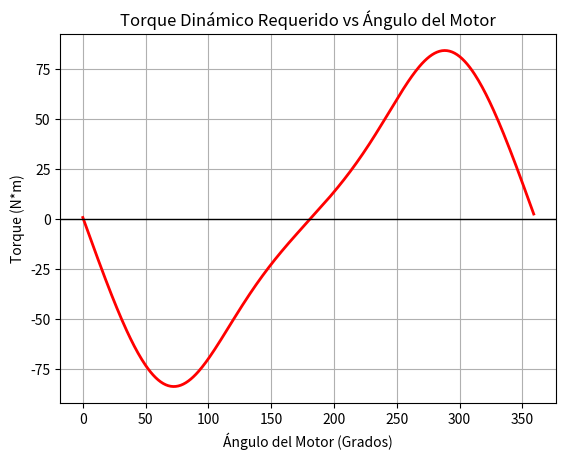

Recreate this plot in Python.
import numpy as np
import matplotlib.pyplot as plt

# ==========================================
# 1. PARÁMETROS DEL SISTEMA
# ==========================================
# Geometría (metros)
L2, L3 = 0.05, 0.12  
# Masas (kg) e Inercias (kg*m^2)
m2, m3, m4 = 1.0, 2.0, 1.5 
I2, I3 = 0.01, 0.05
g = 9.81
F_gas = 1500.0 # Fuerza de compresión constante (N)

# Condiciones de Operación
RPM = 300
w2 = RPM * (2 * np.pi / 60) # rad/s
alpha2 = 0.0 # Motor a velocidad constante

# Arrays para guardar resultados y graficar
angulos_motor = np.arange(0, 360, 1) # De 0 a 359 grados
torque_motor = []

# ==========================================
# 2. EL BUCLE DE 360 GRADOS
# ==========================================
for angulo in angulos_motor:
    th2 = np.radians(angulo)
    
    # --- A. CINEMÁTICA (La caja negra resuelta) ---
    # Ángulos y posiciones
    th3 = np.arcsin((-L2 * np.sin(th2)) / L3)
    # Velocidades
    w3 = (-L2 * w2 * np.cos(th2)) / (L3 * np.cos(th3))
    # Aceleraciones
    alpha3 = (L2 * w2**2 * np.sin(th2) + L3 * w3**2 * np.sin(th3)) / (L3 * np.cos(th3))
    apx = -L2 * w2**2 * np.cos(th2) - L3 * alpha3 * np.sin(th3) - L3 * w3**2 * np.cos(th3)
    
    # Aceleraciones de los Centros de Gravedad (Asumiendo CG a la mitad de las barras)
    aG2x = -(L2/2) * w2**2 * np.cos(th2)
    aG2y = -(L2/2) * w2**2 * np.sin(th2)
    
    aG3x = -L2 * w2**2 * np.cos(th2) - (L3/2) * alpha3 * np.sin(th3) - (L3/2) * w3**2 * np.cos(th3)
    aG3y = -L2 * w2**2 * np.sin(th2) + (L3/2) * alpha3 * np.cos(th3) - (L3/2) * w3**2 * np.sin(th3)
    
    # Distancias a los pasadores (R) desde los CG
    R12x, R12y = -(L2/2)*np.cos(th2), -(L2/2)*np.sin(th2)
    R32x, R32y =  (L2/2)*np.cos(th2),  (L2/2)*np.sin(th2)
    R23x, R23y = -(L3/2)*np.cos(th3), -(L3/2)*np.sin(th3)
    R43x, R43y =  (L3/2)*np.cos(th3),  (L3/2)*np.sin(th3)

    # --- B. LA SÚPER MATRIZ DINÁMICA DE D'ALEMBERT ---
    A = np.zeros((8, 8))
    B = np.zeros(8)
    # Orden de Incógnitas: [F12x, F12y, F23x, F23y, F34x, F34y, F14N, Tm]

    # Eslabón 4 (Pistón)
    A[0, 4] = 1; B[0] = F_gas + m4 * apx
    A[1, 5] = 1; A[1, 6] = 1; B[1] = m4 * g

    # Eslabón 3 (Biela)
    A[2, 2] = 1; A[2, 4] = -1; B[2] = m3 * aG3x
    A[3, 3] = 1; A[3, 5] = -1; B[3] = m3 * aG3y + m3 * g
    A[4, 2] = -R23y; A[4, 3] = R23x; A[4, 4] = R43y; A[4, 5] = -R43x; B[4] = I3 * alpha3

    # Eslabón 2 (Manivela)
    A[5, 0] = 1; A[5, 2] = -1; B[5] = m2 * aG2x
    A[6, 1] = 1; A[6, 3] = -1; B[6] = m2 * aG2y + m2 * g
    A[7, 0] = -R12y; A[7, 1] = R12x; A[7, 2] = R32y; A[7, 3] = -R32x; A[7, 7] = 1; B[7] = I2 * alpha2

    # --- C. RESOLVER ---
    X = np.linalg.solve(A, B)
    torque_motor.append(X[7]) # Guardamos el Tm (posición 7)

# ==========================================
# 3. RESULTADOS Y GRÁFICA
# ==========================================
torque_pico = max(np.abs(torque_motor))

print(f"TORQUE PICO REQUERIDO: {torque_pico:.2f} N*m")

plt.plot(angulos_motor, torque_motor, color='red', linewidth=2)
plt.title("Torque Dinámico Requerido vs Ángulo del Motor")
plt.xlabel("Ángulo del Motor (Grados)")
plt.ylabel("Torque (N*m)")
plt.grid(True)
plt.axhline(0, color='black', linewidth=1)
plt.show()
